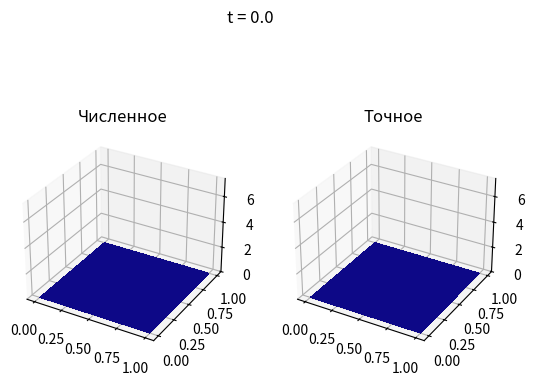
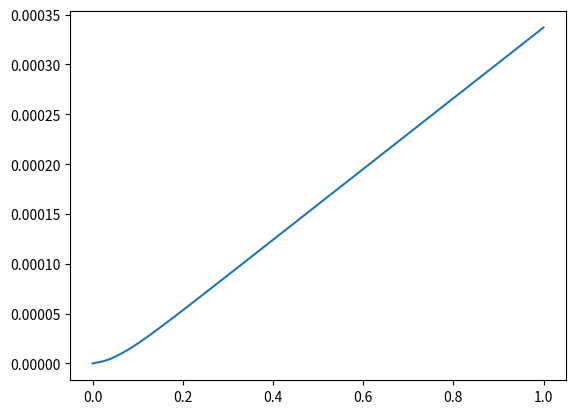

Generate these figures, in order, with matplotlib:
# switching directions method for parabolic pde (heat eq)
import time

import numpy as np
import matplotlib.pyplot as plt
import scipy


def exact(x, y, t):
    return t * np.exp(x + y)
    # return t * np.sin(np.pi * x) * np.sin(np.pi * y)
    # return t + (y ** 2 + x ** 2)
    # return t + (y ** 2 + x ** 2) / 4


def f(x, y, t):
    return (1 - 2 * t) * np.exp(x + y)
    # return (1 + 2 * t * np.pi ** 2) * np.sin(np.pi * x) * np.sin(np.pi * y)
    # return -3
    # return 0 * x * t * y


def l(size):
    lmat = -2 * np.identity(size + 1)
    ones1 = np.ones(size + 1)
    lmat += np.diag(ones1[1:], -1) + np.diag(ones1[:-1], 1)
    return lmat


def TDMA(mat, values):
    mat_1 = np.zeros((3, len(mat)))
    for i in range(1, -2, -1):
        ls = i if i > 0 else None
        rs = i if i < 0 else None

        mat_1[1 - i, ls:rs] = np.diag(mat, i)

    # print(mat_1)
    sol = scipy.linalg.solve_banded((1, 1), mat_1, values)
    # print( sol, values)
    return sol


def solve(nt=10, ny=10, nx=10):
    at, bt = 0, 1
    ax, bx = 0, 1
    ay, by = 0, 1

    tl, ht = np.linspace(at, bt, nt + 1, retstep=True)
    xl, hx = np.linspace(ax, bx, nx + 1, retstep=True)
    yl, hy = np.linspace(ay, by, ny + 1, retstep=True)

    u = np.zeros((nt + 1, ny + 1, nx + 1))

    # u[0] = exact(*np.meshgrid(xl, yl), 0)
    for ti in range(nt+1):
        u[ti] = exact(*np.meshgrid(xl, yl), tl[ti])

    l1 = -l(nx) / hx ** 2
    l2 = -l(ny) / hy ** 2

    I1 = np.identity(len(l1))
    I2 = np.identity(len(l2))

    mat1 = (I1 + ht / 2 * l1)
    mat2 = (I2 + ht / 2 * l2)

    mat1[[0, -1]] = 0
    mat1[0, 0] = mat1[-1, -1] = 1
    mat2[[0, -1]] = 0
    mat2[0, 0] = mat2[-1, -1] = 1

    for ti in range(1, nt + 1):
        print(f"\r{ti}", end="")
        t2 = (tl[ti] + tl[ti-1])/2
        htf = ht/2 * f(*np.meshgrid(xl, yl), t2)

        tmp = (I2 - ht / 2 * l2) @ u[ti - 1]
        tmp += htf
        tmp2 = np.zeros_like(tmp)
        for yi in range(ny+1):
            for j in [0, -1]:
                tmp[yi,j] = exact(xl[j], yl[yi], t2)
            tmp2[yi] = TDMA(mat1, tmp[yi])

        tmp = (I1 - ht / 2 * l1) @ tmp2.T
        tmp = tmp.T + htf
        tmp2 = np.zeros_like(tmp)
        for xi in range(nx+1):
            for j in [0, -1]:
                tmp[j, xi] = exact(xl[xi], yl[j], tl[ti])
            tmp2[:, xi] = TDMA(mat2, tmp[:, xi])

        u[ti,1:-1,1:-1] = tmp2.copy()[1:-1,1:-1]


    return xl, yl, tl, u



from matplotlib.animation import FuncAnimation


def plot_3d():
    nt = 1000
    n = 10
    x, y, t, u = solve(nt, n, n)

    xx, yy = np.meshgrid(x, y)
    ue = np.zeros_like(u)
    for ti in range(nt + 1):
        ue[ti] = exact(xx, yy, t[ti])

    ht = 1 / nt
    zlim = [np.min([u, ue]) - 2 * ht, np.max([u, ue]) + 2 * ht]
    # print(zlim)

    def plot3d(ax, solution, ti):
        return ax.plot_surface(xx, yy, solution[ti],
                               cmap='plasma',
                               linewidth=0,
                               antialiased=False)

    fig, ax = plt.subplots(1, 2, subplot_kw={"projection": "3d"})

    def update(ti):
        ax[0].clear()
        ax[1].clear()
        fig.suptitle(f"t = {np.round(t[ti], 2)}")
        ax[0].set_title("Численное")
        ax[1].set_title("Точное")
        ax[0].axes.set_zlim3d(bottom=zlim[0], top=zlim[1])
        ax[1].axes.set_zlim3d(bottom=zlim[0], top=zlim[1])
        plot3d(ax[0], u, ti)
        plot3d(ax[1], ue, ti)
        return

    update(0)

    frames, interval = range(0, nt + 1, nt // 10), 1000 / 10
    # print(nt + 1, nt // 10, frames)
    # print(f"ms: {interval}")

    ani = FuncAnimation(fig,
                        update,
                        frames=frames,
                        blit=False,
                        interval=interval)

    plt.show()

    diff = np.zeros(nt + 1)
    for ti in range(nt + 1):
        diff[ti] = np.max(abs(u[ti] - ue[ti])[:, :])
    # print(diff)

    plt.figure("Модуль разности")
    plt.plot(t, diff)

    plt.show()

def error_plot():
    n = 100
    ntl = [10, 100, 1000]
    for nt in ntl:
        x, y, t, u = solve(nt, n, n)
        xx, yy = np.meshgrid(x, y)
        ue = np.zeros_like(u)
        for ti in range(len(u)):
            ue[ti] = exact(xx, yy, t[ti])

        diff = np.zeros(len(u))
        for ti in range(len(u)):
            diff[ti] = np.max(abs(u[ti] - ue[ti])[:, :])

        print("", np.max(diff))

plot_3d()
# error_plot()